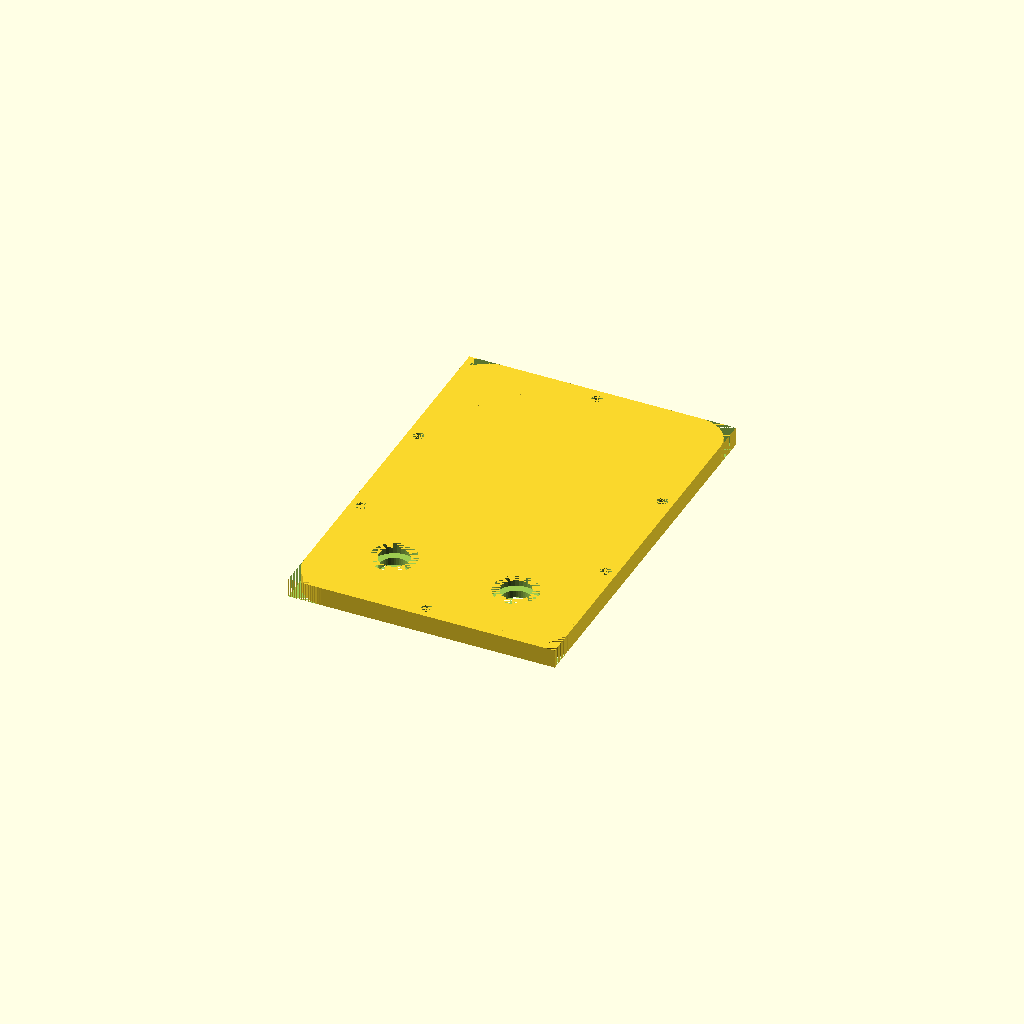
Cell 1: rendered with the file's own defaults.
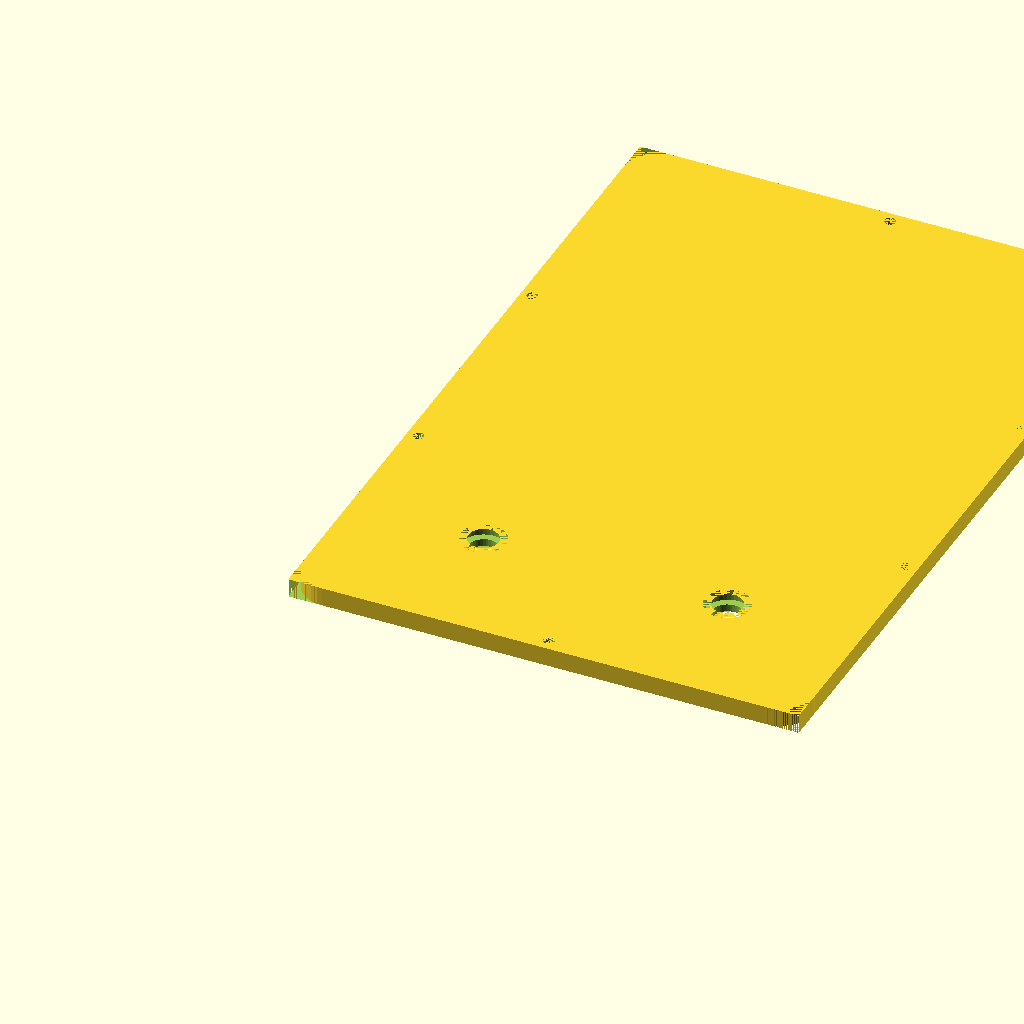
Cell 2: cellSize = 65 (everything else at default).
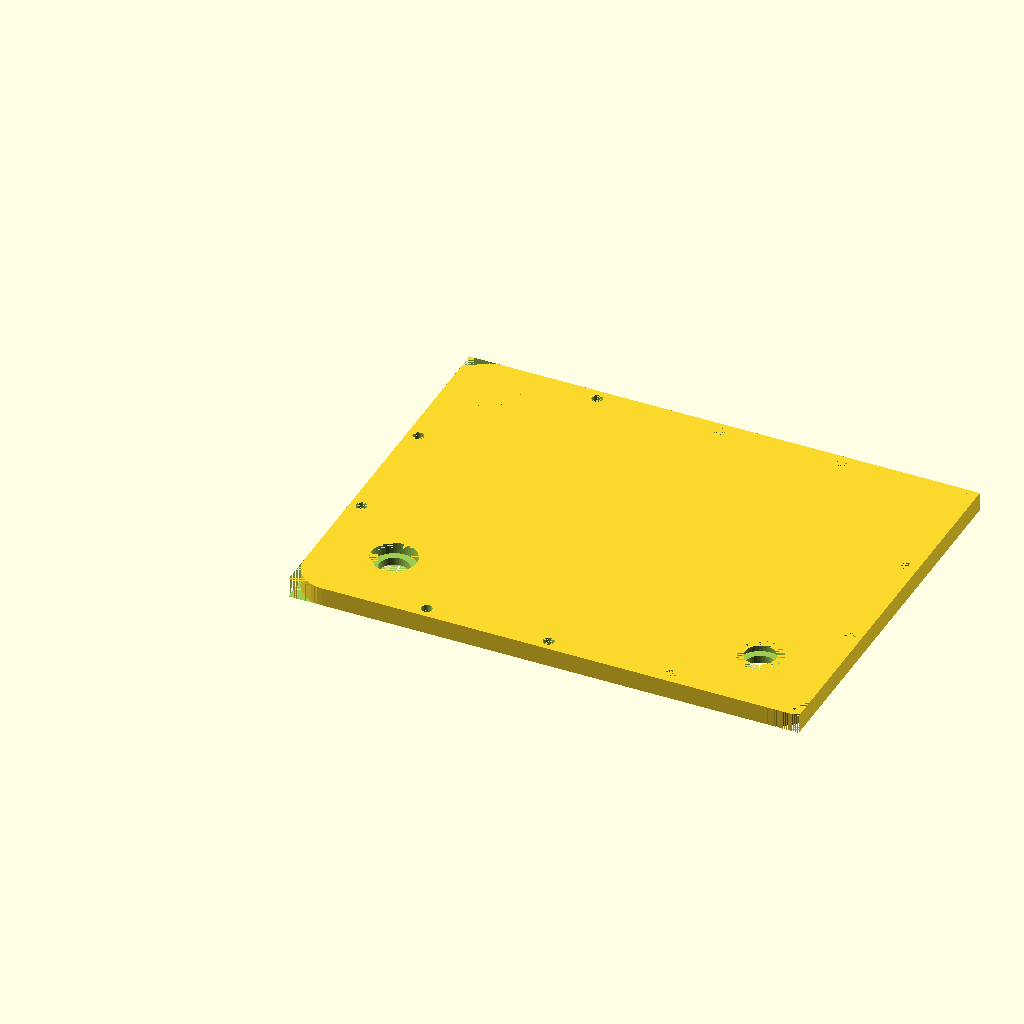
Cell 3: numberCellLength = 4 (everything else at default).
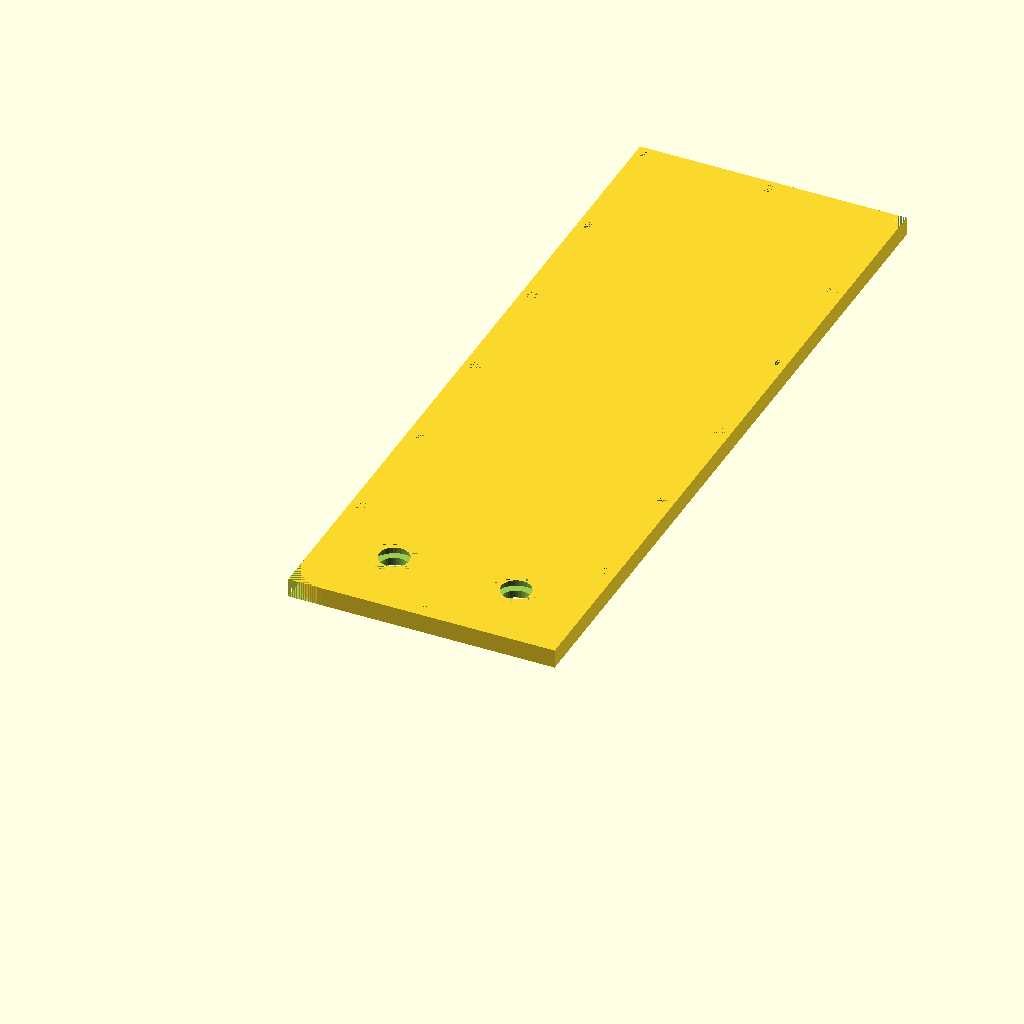
Cell 4: the same model with numberCellWidth = 6.
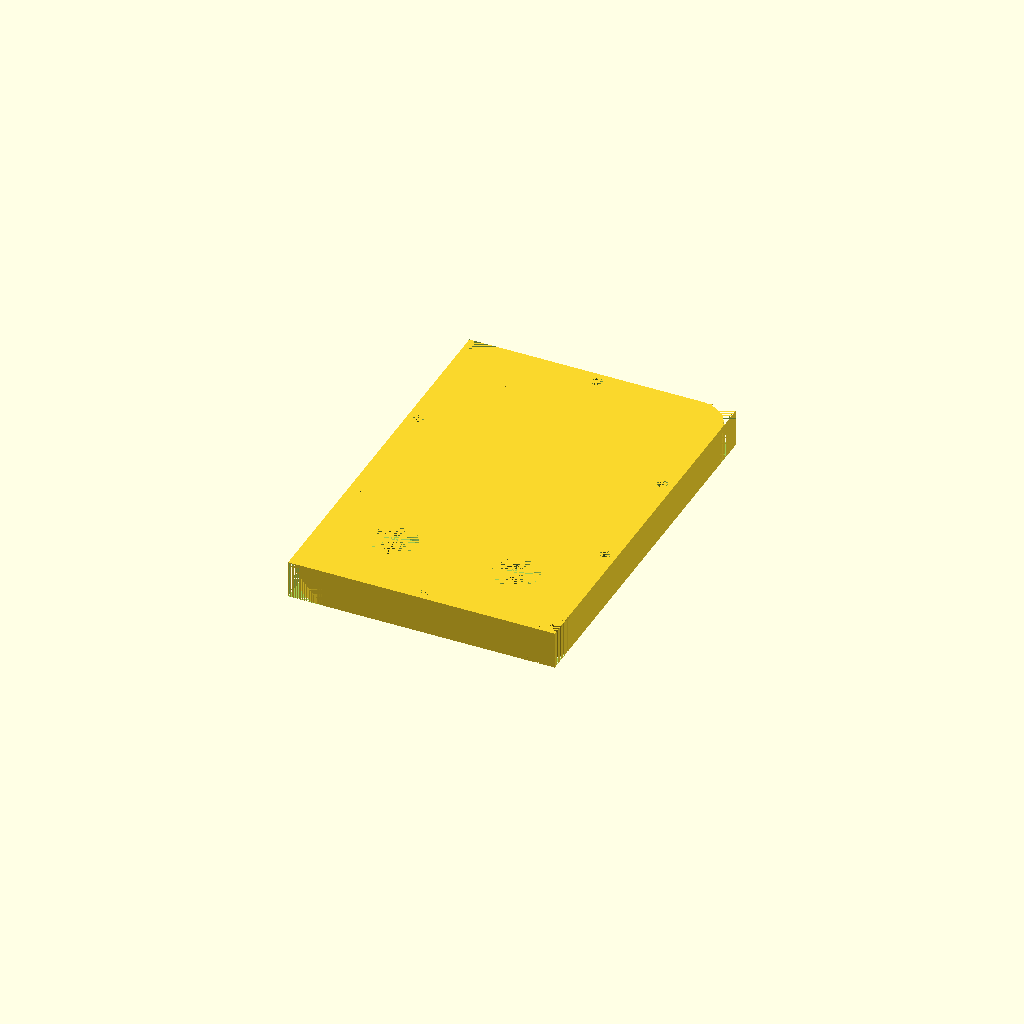
Cell 5: the same model with height = 10.
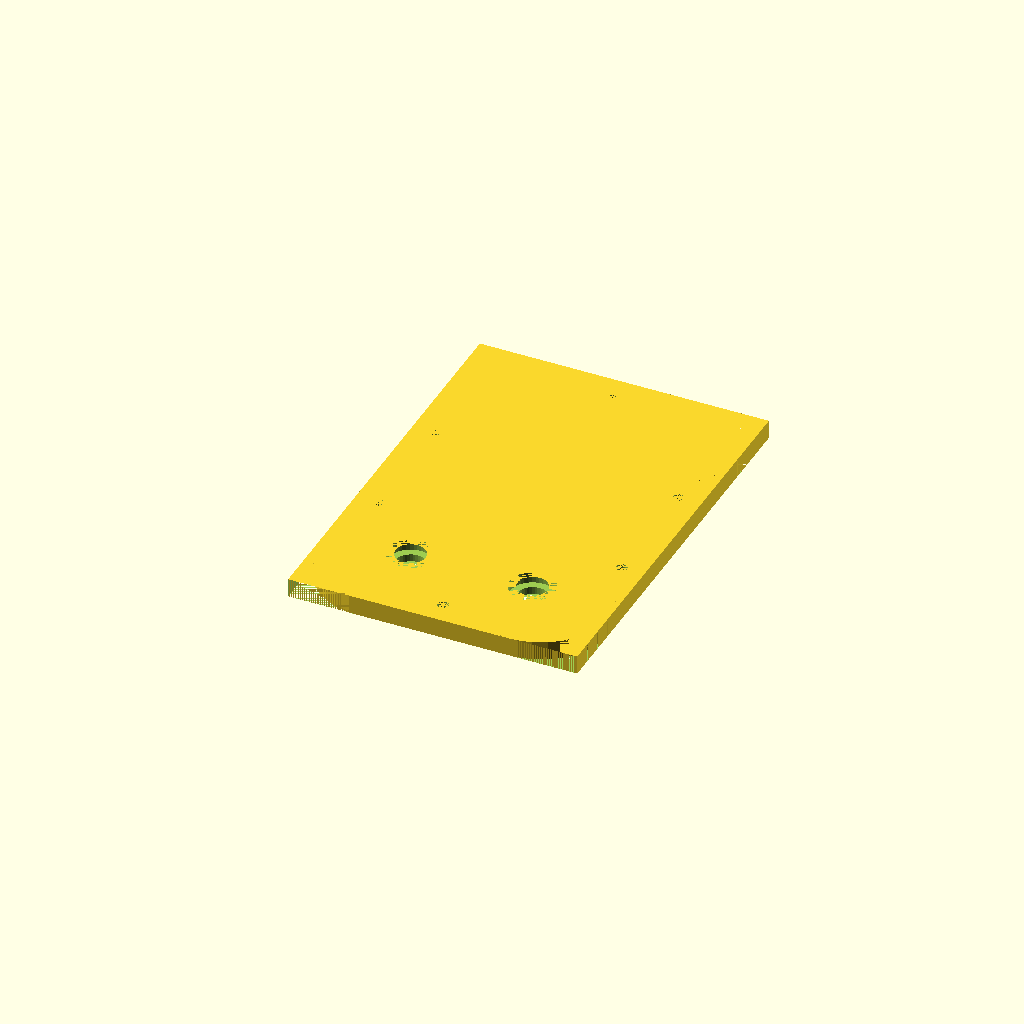
Cell 6: buffer = 6 (everything else at default).
All cells are drawn from one camera (rotation 55°, 0°, 25°, orthographic, colour scheme Cornfield), so only the parameter changes between them.
Source of the model, inputs/thingiverse/files/thing-1730028/files/caplid.scad:
cellSize = 32.5;
numberCellLength = 2;
numberCellWidth = 3;
height = 5;
buffer = 3;
xBankLength = 2*buffer + numberCellLength*cellSize;
yBankLength = 2*buffer + numberCellWidth*cellSize;
screwSize = 2.9;
screwLength = 5;
screwHeadLength = 3;
screwHeadDiameter = 4.2;
boltDiameter = 8;
boltHeight = 10;
boltHeadDiameter = 12;
boltHeadLength = 3;
faces = 40;

// countersunk screws (angled) v. cheese head screws (straight sides)
// \    /     |   |
//  \ /       |   |
//  ||         ||
//  ||         ||

screwType = "countersunk"; // see above diagram, other option is "cheesehead"

module lidConstructor(){
  //cut the corners while drawing the shape out
  difference(){
    cube([xBankLength, yBankLength, height]);
    cube([3*buffer, 3*buffer, height]);
    translate([xBankLength - 3*buffer, 0, 0])
      cube([3*buffer, 3*buffer, height]);
    translate([xBankLength - 3*buffer, yBankLength-3*buffer, 0])
      cube([3*buffer, 3*buffer, height]);
    translate([0, yBankLength - 3*buffer, 0])
      cube([3*buffer, 3*buffer, height]);
    screwTapping("screw");
  }

  translate([3*buffer, 3*buffer, 0])
    cylinder(r=3*buffer, height);
  translate([xBankLength-3*buffer,3*buffer,0])
    cylinder(r=3*buffer, height);
  translate([3*buffer,yBankLength-3*buffer,0])
    cylinder(r=3*buffer, height);
  translate([xBankLength-3*buffer,yBankLength-3*buffer,0])
    cylinder(r=3*buffer, height);
}

module screwHead(type){
  if(type=="screw"){
    union(){
      cylinder(h = screwLength, d = screwSize, $fn = faces);
      if(screwType=="cheesehead"){
        cylinder(h = screwHeadLength, d = screwHeadDiameter, $fn = faces);
      }
      else if(screwType=="countersunk"){
        cylinder(h = screwHeadLength, d1 = screwHeadDiameter, d2 = screwSize, $fn = faces);
      }
    }
  }
  else if(type=="bolt"){
    union(){
      cylinder(d = boltDiameter, h = boltHeight, $fn = faces);
      translate([0, 0, height - boltHeadLength])
        cylinder(d = boltHeadDiameter, h = boltHeadLength, $fn = faces);
    }
  }
}

module screwTapping(type){
  // these two cut exterior screwhead holes in the lid
  if(type == "screw"){
    for(x = [0:numberCellLength - 1]){
      translate([buffer + cellSize + (cellSize*x), buffer, height - screwLength])
        screwHead("screw");
      translate([buffer + cellSize + (cellSize*x), yBankLength - buffer, height - screwLength])
        screwHead("screw");
    }

    for(y = [0:numberCellWidth - 1]){
      translate([buffer, buffer + cellSize + (cellSize*y), height - screwLength])
        screwHead("screw");
      translate([xBankLength - buffer, buffer + cellSize + (cellSize*y), height - screwLength])
        screwHead("screw");
    }
  }

  if(type == "bolt"){
    // this cuts the bolt terminal holes
    translate([buffer + cellSize/2, buffer + cellSize/2, 0])
      screwHead("bolt");
    translate([xBankLength - buffer - cellSize/2, buffer + cellSize/2, 0])
      screwHead("bolt");
  }

}

difference(){
  lidConstructor();
  screwTapping("bolt");
}
Parameter table extracted from the source (name, type, default, range or options):
cellSize: number, default 32.5
numberCellLength: number, default 2
numberCellWidth: number, default 3
height: number, default 5
buffer: number, default 3
screwSize: number, default 2.9
screwLength: number, default 5
screwHeadLength: number, default 3
screwHeadDiameter: number, default 4.2
boltDiameter: number, default 8
boltHeight: number, default 10
boltHeadDiameter: number, default 12
boltHeadLength: number, default 3
faces: number, default 40
screwType: string, default "countersunk"
